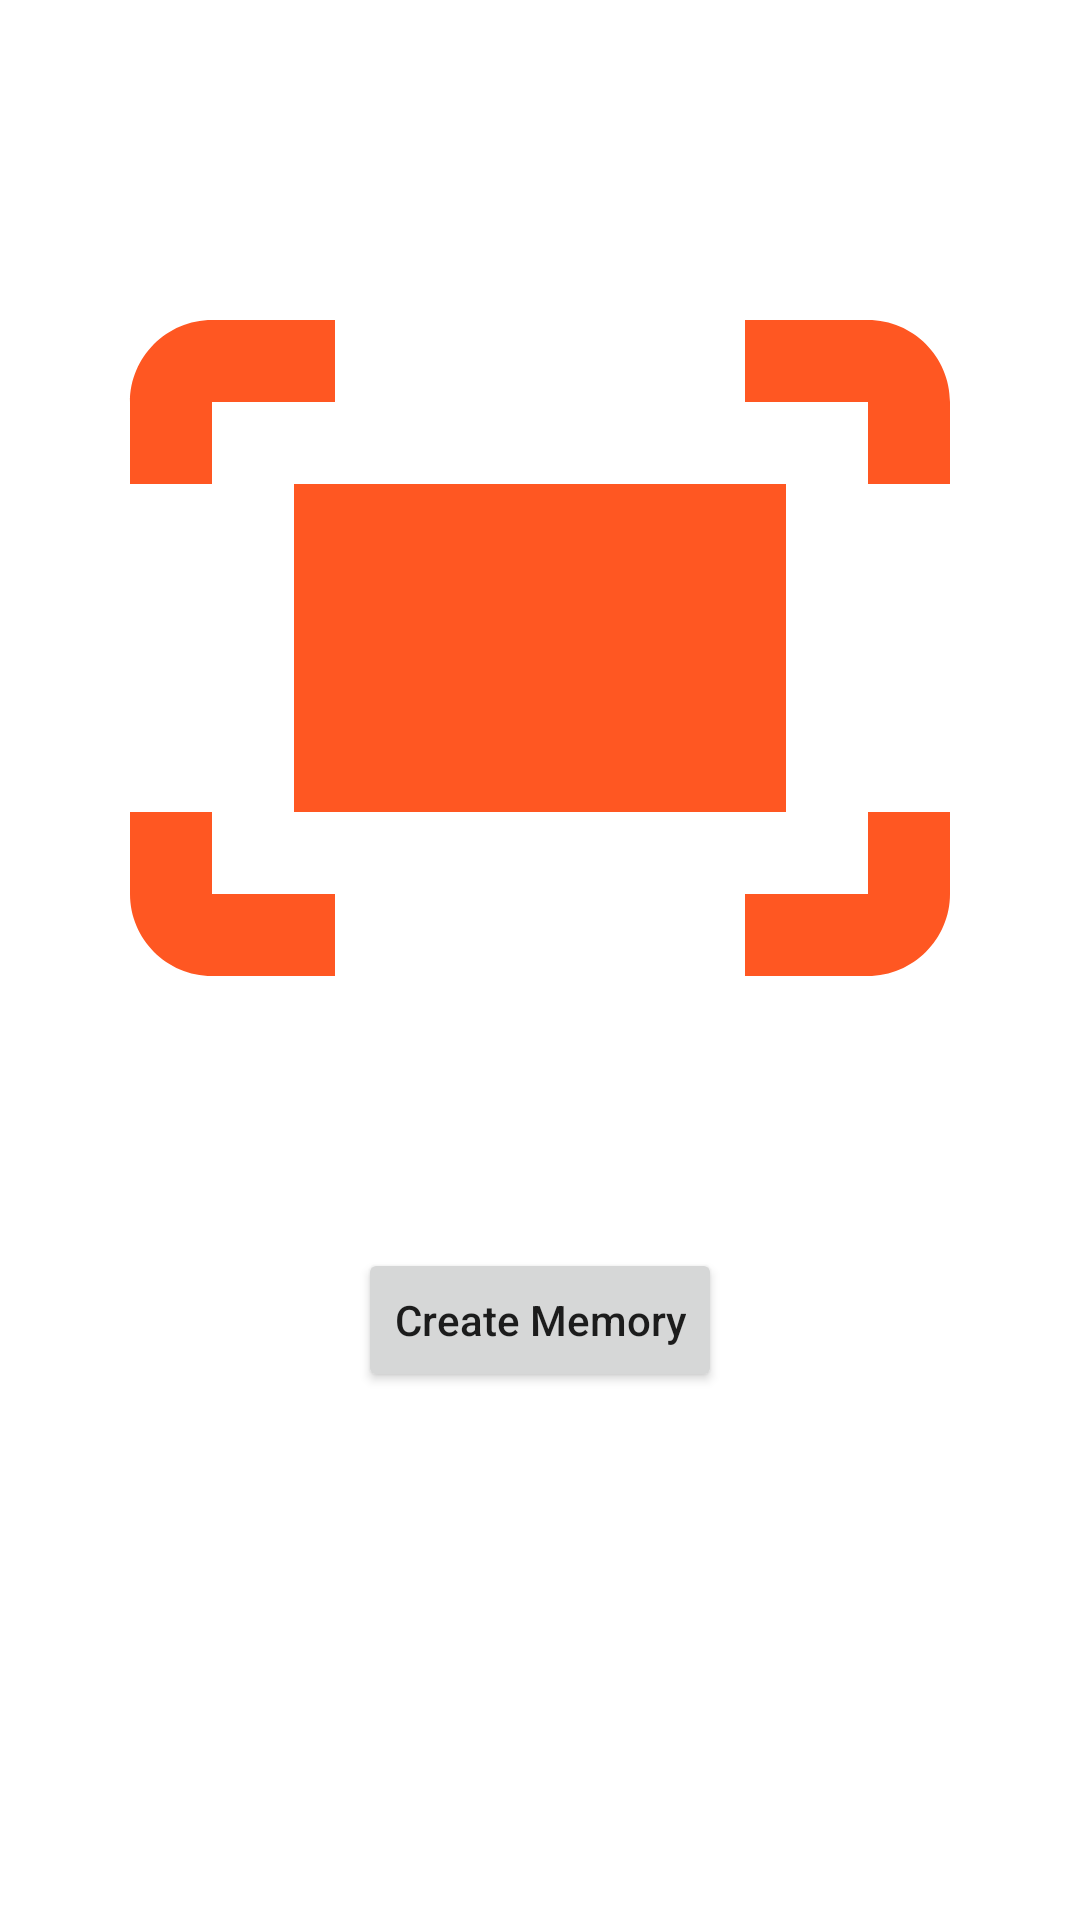

Reconstruct the res/layout file that produces this screen, plus the resources it refers to.
<!-- AndroidManifest.xml: application theme Theme.MemoriesV3 -->
<!-- res/layout/fragment_new_memory.xml -->
<?xml version="1.0" encoding="utf-8"?>
<LinearLayout xmlns:android="http://schemas.android.com/apk/res/android"
    xmlns:tools="http://schemas.android.com/tools"
    android:layout_width="match_parent"
    android:layout_height="match_parent"
    android:orientation="vertical"
    tools:context=".Fragments.NewMemoryFragment">

    <ImageView
        android:id="@+id/new_memory_fragment"
        android:layout_width="match_parent"
        android:layout_height="400dp"
        android:layout_marginTop="16dp"
        android:layout_marginLeft="16dp"
        android:layout_marginRight="16dp"
        android:text="New Memory Page"
        android:src="@drawable/camera_icon_alt"/>

    <EditText
        android:id="@+id/editText"
        android:layout_width="match_parent"
        android:layout_height="wrap_content"
        android:layout_marginLeft="16dp"
        android:layout_marginRight="16dp"
        android:textAlignment="center"
        android:textColor="#FF5722"
        android:text="Give it a name..."
        android:visibility="gone"/>

    <Button
        android:id="@+id/button_save"
        android:layout_width="wrap_content"
        android:layout_height="wrap_content"
        android:layout_gravity="center_horizontal"
        android:text="Save your memory"
        android:textAllCaps="false"
        android:visibility="gone"/>

    <Button
        android:id="@+id/button_take_picture"
        android:layout_width="wrap_content"
        android:layout_height="wrap_content"
        android:layout_gravity="center_horizontal"
        android:text="Create Memory"
        android:textAllCaps="false"/>

</LinearLayout>
<!-- resources referenced by this layout -->
<resources>
  <!-- drawable camera_icon_alt (drawable) -->
  <vector android:height="24dp" android:tint="#FF5722"
      android:viewportHeight="24" android:viewportWidth="24"
      android:width="24dp" xmlns:android="http://schemas.android.com/apk/res/android">
      <path android:fillColor="@android:color/white" android:pathData="M17,4h3c1.1,0 2,0.9 2,2v2h-2L20,6h-3L17,4zM4,8L4,6h3L7,4L4,4c-1.1,0 -2,0.9 -2,2v2h2zM20,16v2h-3v2h3c1.1,0 2,-0.9 2,-2v-2h-2zM7,18L4,18v-2L2,16v2c0,1.1 0.9,2 2,2h3v-2zM18,8L6,8v8h12L18,8z"/>
  </vector>
  <style name="Theme.MemoriesV3" parent="Theme.MaterialComponents.DayNight.NoActionBar">
          
          <item name="colorPrimary">#FF9800</item>
          <item name="colorPrimaryVariant">#FF5722</item>
          <item name="colorOnPrimary">@color/white</item>
          <item name="android:editTextColor">@android:color/white</item>
          
          <item name="colorSecondary">#FFEB3B</item>
          <item name="colorSecondaryVariant">#FFC107</item>
          <item name="colorOnSecondary">@color/black</item>
          
          <item name="android:statusBarColor" tools:targetApi="l">?attr/colorPrimaryVariant</item>
          
      </style>
  <!-- not gathered from this repository: default colours our renderer supplied (Android Studio template values) -->
  <color name="black">#FF000000</color>
  <color name="white">#FFFFFFFF</color>
</resources>
